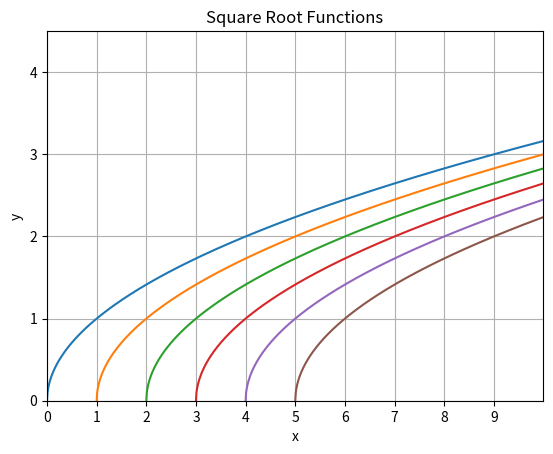

The matplotlib source for this figure:
import matplotlib.pyplot as plt
import numpy as np


x = np.arange(0, 10, 0.01)
y_1 = np.sqrt(x)
y_2 = np.sqrt(x - 1)
y_3 = np.sqrt(x - 2)
y_4 = np.sqrt(x - 3)
y_5 = np.sqrt(x - 4)
y_6 = np.sqrt(x - 5)

fig, ax = plt.subplots()

ax.plot(x, y_1, x, y_2, x, y_3, x, y_4, x, y_5, x, y_6)  # Plots the x and y values.

plt.xlim(np.min(x), np.max(x))  # Sets the x limits of the axis.
plt.xticks(np.arange(np.min(x), np.max(x), step=1))
plt.ylim(np.min(y_1), 4.5)  # Sets the y limits of the axis.
plt.yticks(np.arange(np.min(y_1), 4.5, step=1))
plt.grid(True)  # Enables grid in the background.

plt.title('Square Root Functions')  # Plot title.
plt.xlabel('x')  # x-axis label.
plt.ylabel('y')  # y-axis label.

plt.show()
